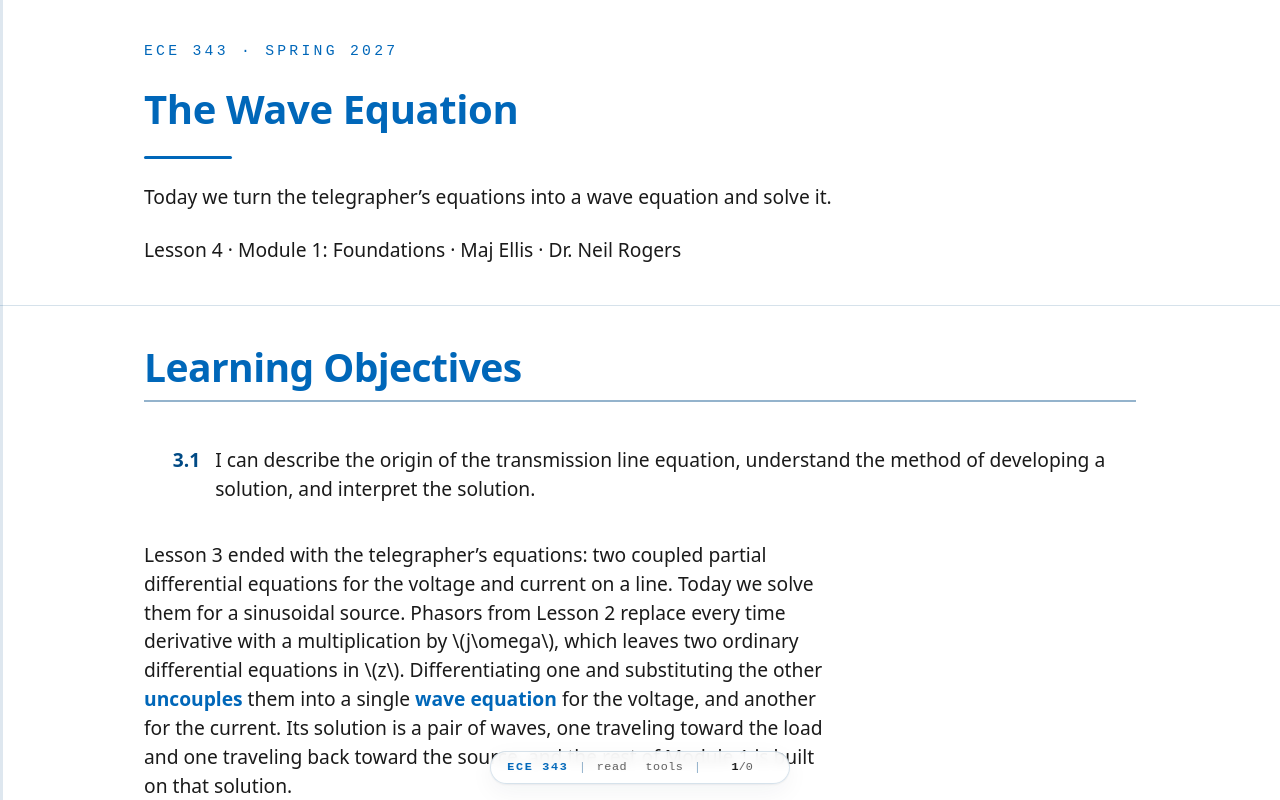

repository: livethisdream/ece343 · page: module01/L04-wave-equation/index.html · generator: jekyll

---
frame_view: true
---

# L4 - The Wave Equation

::::{frame}
:class: title-frame

<div class="course-mark">ECE 343 · Spring 2027</div>

<h1 class="frame-title">The Wave Equation</h1>

<div class="title-rule"></div>

Today we turn the telegrapher's equations into a wave equation and solve it.

Lesson 4 · Module 1: Foundations · Maj Ellis · Dr. Neil Rogers
::::

::::{frame} Learning Objectives

<ol class="lo-list" style="--module: '3'">
  <li>I can describe the origin of the transmission line equation, understand the method of developing a solution, and interpret the solution.</li>
</ol>

:::{depth}
Lesson 3 ended with the telegrapher's equations: two coupled partial
differential equations for the voltage and current on a line. Today we solve
them for a sinusoidal source. Phasors from Lesson 2 replace every time
derivative with a multiplication by $j\omega$, which leaves two ordinary
differential equations in $z$. Differentiating one and substituting the other
**uncouples** them into a single **wave equation** for the voltage, and another
for the current. Its solution is a pair of waves, one traveling toward the load
and one traveling back toward the source, and the rest of Module 1 is built on
that solution.
:::
::::

::::{frame} Where We Were
:::{present}
**Lesson 3: the telegrapher's equations**

$$\begin{aligned} -\frac{\partial v(z,t)}{\partial z} &= R'\ i(z,t) + L' \frac{\partial i(z,t)}{\partial t} \\ -\frac{\partial i(z,t)}{\partial z} &= G'\ v(z,t) + C' \frac{\partial v(z,t)}{\partial t} \end{aligned}$$

**Lesson 2: phasors**

$$v(z,t) = \text{Re}\left[\widetilde{V}(z) e^{j\omega t}\right]$$
:::

Lesson 3 derived the telegrapher's equations from Kirchhoff's laws on a short
section of line. They hold for any signal, but they are coupled, and each one
contains derivatives in both $z$ and $t$. Lesson 2 gave us the tool that removes
the time derivatives. When the source is a sinusoid at frequency $\omega$, every
voltage and current on the line is a sinusoid at the same frequency, so each one
is the real part of a phasor times $e^{j\omega t}$. On a line the phasor depends
on position, so we write it $\widetilde{V}(z)$: its magnitude is the amplitude
of the sinusoid at $z$, and its angle is the phase there.
::::

::::{frame} Time Derivatives Become jω
:::{present}
$$\begin{aligned} \frac{\partial v(z,t)}{\partial t} &= \frac{\partial}{\partial t} \text{Re}\left[\widetilde{V}(z) e^{j\omega t}\right] \\ &= \text{Re}\left[\widetilde{V}(z) \frac{\partial}{\partial t} e^{j\omega t}\right] \\ &= \text{Re}\left[j\omega \widetilde{V}(z) e^{j\omega t}\right] \end{aligned}$$

- The phasor of $\partial v/\partial t$ is $j\omega \widetilde{V}(z)$.
- The phasor of $\partial v/\partial z$ is $d\widetilde{V}/dz$.
:::

We take the derivative of $v(z,t)$ with respect to time. Taking the real part
and differentiating with respect to $t$ commute, because $t$ is real, so we can
move the derivative inside. The phasor $\widetilde{V}(z)$ does not depend on
time, so the derivative acts only on $e^{j\omega t}$, which brings down a factor
of $j\omega$. The result is again the real part of a phasor times
$e^{j\omega t}$, and that phasor is $j\omega\widetilde{V}(z)$. Differentiating
in time is the same as multiplying the phasor by $j\omega$.

The derivative with respect to $z$ works the other way. Now $e^{j\omega t}$ does
not depend on $z$, so the derivative acts only on $\widetilde{V}(z)$. Because
the phasor depends on $z$ alone, its derivative is an ordinary derivative,
$d\widetilde{V}/dz$, not a partial one.
::::

::::{frame} The Telegrapher's Equations in Phasor Form
:::{present}
$$\begin{aligned} -\frac{d\widetilde{V}(z)}{dz} &= R'\ \widetilde{I}(z) + j\omega L'\ \widetilde{I}(z) = \left(R' + j\omega L'\right)\widetilde{I}(z) \\ -\frac{d\widetilde{I}(z)}{dz} &= G'\ \widetilde{V}(z) + j\omega C'\ \widetilde{V}(z) = \left(G' + j\omega C'\right)\widetilde{V}(z) \end{aligned}$$
:::

We replace each quantity in the telegrapher's equations with its phasor: $v$
with $\widetilde{V}$, $i$ with $\widetilde{I}$, each $\partial/\partial t$ with
$j\omega$, and each $\partial/\partial z$ with $d/dz$. In the first equation the
two terms on the right both multiply $\widetilde{I}(z)$, so we factor it out;
in the second, both multiply $\widetilde{V}(z)$. The factor
$R' + j\omega L'$ is the series impedance of the line per meter, and
$G' + j\omega C'$ is its shunt admittance per meter. The equations are still
coupled, but they are now ordinary differential equations in one variable,
$z$, with constant coefficients.
::::

::::{frame} Uncoupling the Voltage
:::{present}
$$\begin{aligned} -\frac{d^2\widetilde{V}(z)}{dz^2} &= \left(R' + j\omega L'\right)\frac{d\widetilde{I}(z)}{dz} \\ &= -\left(R' + j\omega L'\right)\left(G' + j\omega C'\right)\widetilde{V}(z) \end{aligned}$$

$$\frac{d^2\widetilde{V}(z)}{dz^2} - \gamma^2\ \widetilde{V}(z) = 0, \qquad \gamma^2 = \left(R' + j\omega L'\right)\left(G' + j\omega C'\right)$$
:::

To get an equation in $\widetilde{V}$ alone, we differentiate the first
phasor equation with respect to $z$. The left side becomes the second
derivative of $\widetilde{V}$, and on the right the constant
$R' + j\omega L'$ stays outside the derivative, leaving $d\widetilde{I}/dz$.
The second phasor equation says exactly what $d\widetilde{I}/dz$ is:
$-\left(G' + j\omega C'\right)\widetilde{V}(z)$. Substituting it removes the
current entirely. Multiplying both sides by $-1$ and moving everything to the
left gives the **wave equation** for the voltage. We name the product of the
series impedance and the shunt admittance $\gamma^2$, because the solution
depends on its square root.
::::

::::{frame} The Propagation Constant
:::{present}
$$\gamma = \sqrt{\left(R' + j\omega L'\right)\left(G' + j\omega C'\right)} = \alpha + j\beta$$

| Part | Name | Units |
| :-- | :-- | :-- |
| $\gamma$ | propagation constant | 1/m |
| $\alpha$ | attenuation constant | Np/m |
| $\beta$ | phase constant | rad/m |
:::

The square root $\gamma$ is the **propagation constant**. It is complex,
because the series impedance and the shunt admittance are complex, so we write
it as a real part $\alpha$ and an imaginary part $\beta$. A square root has two
values that differ only in sign; we choose the root with $\alpha \ge 0$ and
$\beta > 0$, and the solution below carries both signs anyway. The units of
$\gamma$ are inverse meters, since $\gamma z$ must be dimensionless. We mark
the real part in **nepers** per meter and the imaginary part in **radians** per
meter to keep track of what each one does: the solution will show that $\alpha$
sets how fast the wave decays and $\beta$ sets how fast its phase changes. The
**neper** measures decay: a wave that travels a distance $z$ has its amplitude
multiplied by $e^{-\alpha z}$, and $\alpha z$ is the loss in nepers. In
decibels, a loss of one neper is $20\log_{10} e = 8.686$ dB. Lesson 5 computes
$\alpha$ and $\beta$ for a real cable.
::::

::::{frame} The Current Obeys the Same Equation
:::{present}
$$\begin{aligned} -\frac{d^2\widetilde{I}(z)}{dz^2} &= \left(G' + j\omega C'\right)\frac{d\widetilde{V}(z)}{dz} \\ &= -\left(G' + j\omega C'\right)\left(R' + j\omega L'\right)\widetilde{I}(z) \end{aligned}$$

$$\frac{d^2\widetilde{I}(z)}{dz^2} - \gamma^2\ \widetilde{I}(z) = 0$$
:::

The same three steps uncouple the current. We differentiate the second phasor
equation with respect to $z$, substitute the first equation for
$d\widetilde{V}/dz$, and rearrange. The product of the two factors is the same
$\gamma^2$, because multiplication does not depend on order, so the current
obeys exactly the same wave equation as the voltage. The two equations are now
**uncoupled**: each one contains a single unknown function.
::::

::::{frame} Solving the Wave Equation
:::{present}
Assume $\widetilde{V}(z) = A e^{sz}$:

$$\begin{aligned} s^2 A e^{sz} - \gamma^2 A e^{sz} &= 0 \\ s^2 - \gamma^2 &= 0 \\ s &= \pm\gamma \end{aligned}$$
:::

The wave equation is a second-order linear differential equation with
constant coefficients, the same kind of equation that describes an RLC circuit
in time. We solve it the same way. We assume a solution of the form
$A e^{sz}$, because the derivative of an exponential is the same exponential
times a constant. Each derivative brings down a factor of $s$, so the second
derivative is $s^2 A e^{sz}$. Substituting into the wave equation, the factor
$A e^{sz}$ appears in both terms and is never zero, so we can divide it out.
What remains is the **characteristic equation**, $s^2 - \gamma^2 = 0$, and its
two roots are $s = +\gamma$ and $s = -\gamma$.
::::

::::{frame} The General Solution
:::{present}
$$\begin{aligned} \widetilde{V}(z) &= V_0^+ e^{-\gamma z} + V_0^- e^{+\gamma z} \\ \widetilde{I}(z) &= I_0^+ e^{-\gamma z} + I_0^- e^{+\gamma z} \end{aligned}$$

- $V_0^\pm$ and $I_0^\pm$ are complex constants.
- The source and the load set them; Lesson 5 relates $I_0^\pm$ to $V_0^\pm$.
:::

Each root gives one solution, and because the wave equation is linear, any sum
of solutions is also a solution. A second-order equation has exactly two
independent solutions, so the **general solution** is the sum of the two, each
with its own constant. We name the constants $V_0^+$ and $V_0^-$ for reasons the
next two frames make clear. The current has the same form with its own
constants, $I_0^+$ and $I_0^-$. The four constants are not independent: the
current and voltage must still satisfy the first-order phasor equations, and
Lesson 5 uses that to find $I_0^\pm$ from $V_0^\pm$. The source and load set
the rest, which is the subject of Lesson 6.
::::

::::{frame} Back to the Time Domain
:::{present}
With $\gamma = \alpha + j\beta$ and $V_0^\pm = \left\vert V_0^\pm\right\vert e^{j\phi^\pm}$:

$$\begin{aligned} v(z,t) &= \text{Re}\left[\widetilde{V}(z) e^{j\omega t}\right] \\ &= \text{Re}\left[\left\vert V_0^+\right\vert e^{j\phi^+} e^{-\alpha z} e^{-j\beta z} e^{j\omega t} + \left\vert V_0^-\right\vert e^{j\phi^-} e^{\alpha z} e^{j\beta z} e^{j\omega t}\right] \\ &= \left\vert V_0^+\right\vert e^{-\alpha z} \cos\left(\omega t - \beta z + \phi^+\right) + \left\vert V_0^-\right\vert e^{\alpha z} \cos\left(\omega t + \beta z + \phi^-\right) \end{aligned}$$
:::

To see what the solution looks like on the line, we return to the time domain:
multiply the phasor by $e^{j\omega t}$ and take the real part. We write each
complex constant as a magnitude and a phase, and split each exponential
$e^{\mp\gamma z}$ into a real part $e^{\mp\alpha z}$ and an imaginary part
$e^{\mp j\beta z}$. The real exponentials and the magnitudes are real numbers,
so they come outside the real part. The remaining imaginary exponentials
combine into a single $e^{j(\cdot)}$, and the real part of $e^{j\theta}$ is
$\cos\theta$. The result is two sinusoids, each multiplied by an exponential in
$z$.
::::

::::{frame} Which Way Each Wave Travels
:::{present}
- Constant $\omega t - \beta z$: as $t$ grows, $z$ grows. The first term travels toward the load.
- Constant $\omega t + \beta z$: the second term travels toward the source.
- Each decays in its own direction of travel.
:::

A crest of the first term sits wherever its cosine argument
$\omega t - \beta z + \phi^+$ is zero. Solving for its position gives
$z = (\omega t + \phi^+)/\beta$, which grows as $t$ grows, so the crest moves in
the $+z$ direction. Every point of constant phase does the same, so the whole
first term is a wave traveling toward the load, and its amplitude
$\left\vert V_0^+\right\vert e^{-\alpha z}$ shrinks as it goes. That is why we
named its constant $V_0^+$. In the second term the crest sits at
$z = -(\omega t + \phi^-)/\beta$, which moves in the $-z$ direction, toward the
source; its amplitude $\left\vert V_0^-\right\vert e^{\alpha z}$ shrinks as $z$
decreases, so this wave also decays in its own direction of travel. The voltage
on any line is the sum of an **incident** wave and a **reflected** wave.
::::

::::{frame} The Two Waves
:class: viz-frame

:::{present}
<iframe src="../../viz/traveling-waves.html"
        width="100%" height="474"
        style="border: 1px solid #cddce9; border-radius: 6px;"
        loading="lazy"
        title="The forward and backward traveling waves of the general solution, with attenuation, and their sum"
        data-autosize>
</iframe>
:::

The widget plots the two terms of the solution over three wavelengths, with
$\left\vert V_0^+\right\vert = 1$. The dots ride one crest of each wave so you
can see which way it moves. Start with no backward wave and set $\alpha\lambda$
to zero: the forward wave moves to the right at constant amplitude. Raise
$\alpha\lambda$, the attenuation over one wavelength, and the wave shrinks as it
travels; at $\alpha\lambda = 0.1$ Np it loses $0.87$ dB per wavelength and
reaches $0.74$ of its starting amplitude after three. Now raise
$\left\vert V_0^-\right\vert$: the backward wave enters from the right and
shrinks as it travels left. The sum, in blue, no longer looks like a single
traveling wave. Lesson 6 shows that the sum forms a standing wave, and that the
load sets the size of the backward wave.
::::

::::{frame} The Lossless Line
:::{present}
Set $R' = 0$ and $G' = 0$:

$$\begin{aligned} \gamma &= \sqrt{\left(j\omega L'\right)\left(j\omega C'\right)} = \sqrt{-\omega^2 L'C'} = j\omega\sqrt{L'C'} \\ \alpha &= 0, \qquad \beta = \omega\sqrt{L'C'} \end{aligned}$$

- RG-58 at 100 MHz: $\beta = 3.15$ rad/m.
:::

On a lossless line the product under the square root is $j^2\omega^2 L'C'$,
which is a negative real number. Its square root is purely imaginary, so the
attenuation constant is zero and the phase constant is $\omega\sqrt{L'C'}$.
Both waves travel without decaying. For RG-58, with $L' = 259$ nH/m and
$C' = 96.8$ pF/m from Lesson 3, at 100 MHz,

$$\beta = 2\pi \times 10^8 \sqrt{259 \times 10^{-9} \times 96.8 \times 10^{-12}} = 2\pi \times 10^8 \times 5.01 \times 10^{-9} = 3.15\ \text{rad/m}$$

so the phase changes by one full cycle, $2\pi$ radians, every
$2\pi/3.15 = 2.0$ m. That is the 2 m wavelength Lesson 3 found for this cable
at 100 MHz, now derived from $L'$ and $C'$.
::::

::::{frame} Summary
:class: read-only

| Symbol / idea | What it is | Number to remember |
| :-- | :-- | :-- |
| Phasor rule | Time derivative becomes multiplication by $j\omega$ | $\partial/\partial t \to j\omega$ |
| Phasor telegrapher's equations | Series impedance and shunt admittance per meter | $R' + j\omega L'$, $G' + j\omega C'$ |
| Wave equation | Uncoupled by differentiating one equation and substituting the other | $\frac{d^2\widetilde{V}}{dz^2} - \gamma^2\widetilde{V} = 0$ |
| $\gamma = \alpha + j\beta$ | Propagation constant: attenuation and phase constants | $\gamma^2 = (R' + j\omega L')(G' + j\omega C')$ |
| Characteristic equation | From the trial solution $Ae^{sz}$ | $s = \pm\gamma$ |
| General solution | Incident plus reflected wave | $V_0^+ e^{-\gamma z} + V_0^- e^{+\gamma z}$ |
| Lossless line | No attenuation | $\alpha = 0$, $\beta = \omega\sqrt{L'C'}$ |
::::

::::{frame} Practice
:class: read-only doc-links

- <a class="doc-link" href="../../practice/ECE343_L04_Practice_blank.pdf" target="_blank" rel="noopener">Problem set (PDF)</a>
- <a class="doc-link doc-key" href="../../practice/ECE343_L04_Practice_SOLUTIONS.pdf" target="_blank" rel="noopener">Solutions (PDF)</a>
::::

::::{frame} Where This Is Going
:::{present}
- **Lesson 5**: relate the current to the voltage, which defines $Z_0$, and read the speed, wavelength, and loss out of $\gamma$.
- **Lesson 6**: the load sets $V_0^-$.
:::

Today we solved the wave equation and found that the voltage on any line is the
sum of two traveling waves. Two questions remain before we can use the
solution. The first is how the current in each wave relates to its voltage; the
answer is the characteristic impedance $Z_0$, which Lesson 5 derives from the
phasor equations. The second is what the propagation constant means in
numbers: how fast the wave travels, how long a wavelength is, and how much a
real cable attenuates it. Lesson 5 answers both, and Lesson 6 then terminates
the line in a load and finds the reflected wave.

Before Lesson 5, read sections 3.7 through 3.9 of Ellingson,
*Electromagnetics*, Vol. 1.
::::
